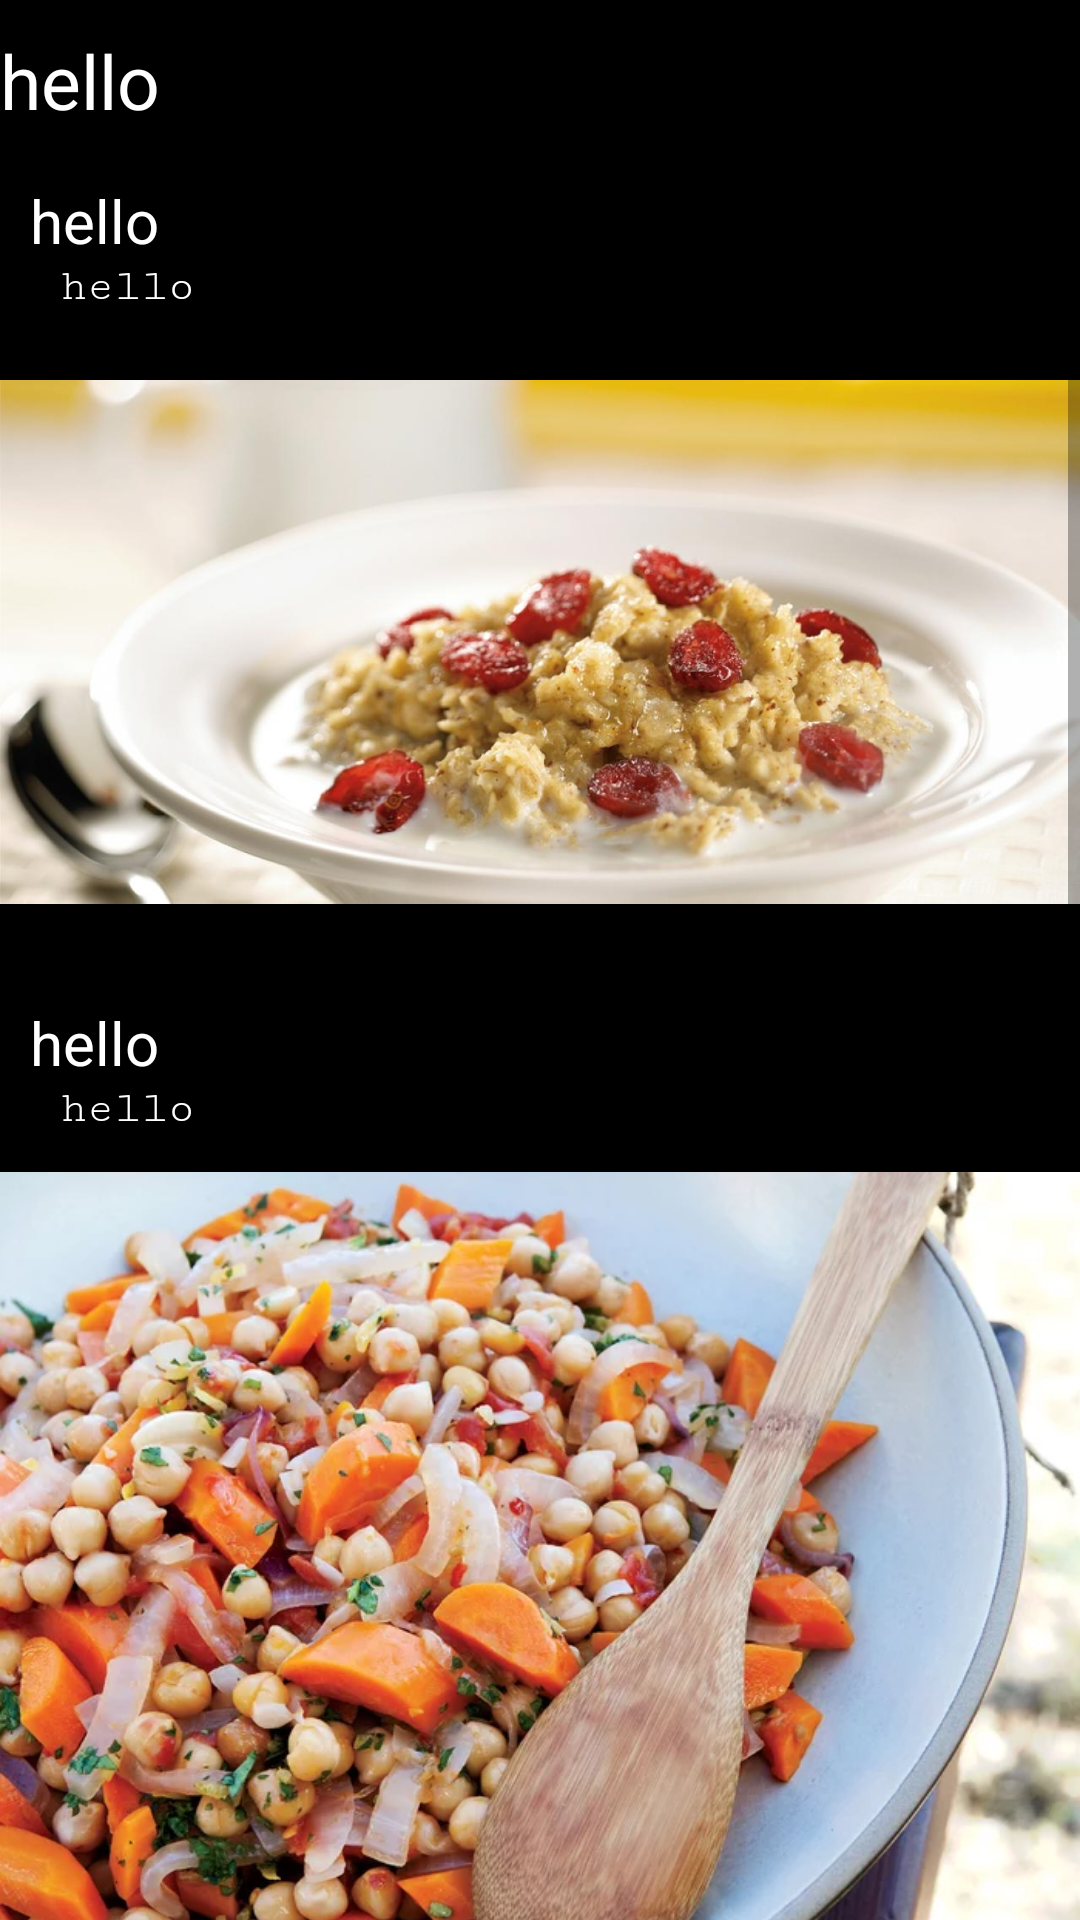

Produce the Android XML layout that renders to this screen, including the resource entries it uses.
<!-- AndroidManifest.xml: application theme AppTheme -->
<!-- res/layout/activity_loose__diet.xml -->
<?xml version="1.0" encoding="utf-8"?>
<LinearLayout xmlns:android="http://schemas.android.com/apk/res/android"
    xmlns:app="http://schemas.android.com/apk/res-auto"
    xmlns:tools="http://schemas.android.com/tools"
    android:layout_width="match_parent"
    android:background="@android:color/black"
    android:layout_height="match_parent"
    tools:context=".Loose_Diet">

    <ScrollView
        android:layout_width="match_parent"
        android:layout_height="match_parent">

        <LinearLayout
            android:layout_width="match_parent"
            android:layout_height="match_parent"
            android:orientation="vertical">


            <TextView
                android:id="@+id/h1"
                android:layout_width="match_parent"
                android:layout_height="50dp"
                android:layout_marginTop="10dp"
                android:text="hello"
                android:textColor="@android:color/white"
                android:textSize="25dp" />

            <TextView
                android:id="@+id/p1"
                android:layout_width="match_parent"
                android:layout_height="match_parent"
                android:layout_marginLeft="10dp"
                android:text="hello"
                android:textColor="@android:color/white"
                android:textSize="20sp" />

            <TextView
                android:id="@+id/p2"
                android:layout_width="match_parent"
                android:layout_height="match_parent"
                android:layout_marginLeft="20sp"
                android:fontFamily="serif-monospace"
                android:text="hello"
                android:textColor="@android:color/white"
                android:textSize="15dp" />

            <ImageView
                android:layout_width="match_parent"
                android:layout_height="200dp"
                android:layout_marginTop="10dp"

                android:src="@drawable/breakfast" />


            <TextView
                android:id="@+id/p3"
                android:layout_width="match_parent"
                android:layout_height="match_parent"
                android:layout_marginLeft="10dp"
                android:layout_marginTop="20dp"
                android:text="hello"
                android:textColor="@android:color/white"
                android:textSize="20sp" />

            <TextView
                android:id="@+id/p4"
                android:layout_width="match_parent"
                android:layout_height="match_parent"
                android:layout_marginLeft="20sp"
                android:fontFamily="serif-monospace"
                android:text="hello"
                android:textColor="@android:color/white"
                android:textSize="15dp" />

            <ImageView
                android:layout_width="match_parent"
                android:layout_height="275dp"
                android:layout_marginTop="10dp"

                android:src="@drawable/lunch_loose" />

            <TextView
                android:id="@+id/p5"
                android:layout_width="match_parent"
                android:layout_height="match_parent"
                android:layout_marginLeft="10dp"
                android:layout_marginTop="20dp"
                android:text="hello"
                android:textColor="@android:color/white"
                android:textSize="20sp" />

            <TextView
                android:id="@+id/p6"
                android:layout_width="match_parent"
                android:layout_height="match_parent"
                android:layout_marginLeft="20sp"
                android:fontFamily="serif-monospace"
                android:text="hello"
                android:textColor="@android:color/white"
                android:textSize="15dp" />


            <ImageView
                android:layout_width="match_parent"
                android:layout_height="220dp"
                android:layout_marginTop="10dp"

                android:src="@drawable/dinner_loose" />


            <TextView
                android:id="@+id/p7"
                android:layout_width="match_parent"
                android:layout_height="match_parent"
                android:layout_marginLeft="10dp"
                android:layout_marginTop="20dp"
                android:text="hello"
                android:textColor="@android:color/white"
                android:textSize="20sp" />


            <TextView
                android:id="@+id/p8"
                android:layout_width="match_parent"
                android:layout_height="match_parent"
                android:layout_marginLeft="20sp"
                android:fontFamily="serif-monospace"
                android:text="hello"
                android:textColor="@android:color/white"
                android:textSize="15dp" />


            <ImageView
                android:layout_width="match_parent"
                android:layout_height="240dp"
                android:layout_marginTop="10dp"

                android:src="@drawable/snacks_loose" />

            <TextView
                android:id="@+id/p9"
                android:layout_width="match_parent"
                android:layout_height="29dp"
                android:layout_marginLeft="10dp"
                android:layout_marginTop="20dp"
                android:text="hello"
                android:textColor="@android:color/white"
                android:textSize="20sp" />


            <TextView
                android:id="@+id/p10"
                android:layout_width="match_parent"
                android:layout_height="match_parent"
                android:layout_marginLeft="20sp"
                android:fontFamily="serif-monospace"
                android:text="hello"
                android:textColor="@android:color/white"
                android:textSize="15dp" />


        </LinearLayout>

    </ScrollView>


</LinearLayout>
<!-- resources referenced by this layout -->
<resources>
  <!-- drawable breakfast: jpg bitmap (drawable, 61927 bytes) -->
  <!-- drawable dinner_loose: jpg bitmap (drawable, 156194 bytes) -->
  <!-- drawable lunch_loose: webp bitmap (drawable, 77938 bytes) -->
  <!-- drawable snacks_loose: jpg bitmap (drawable, 141403 bytes) -->
  <style name="AppTheme" parent="Theme.AppCompat.Light.NoActionBar">
          
          <item name="colorPrimary">@color/colorPrimary</item>
          <item name="colorPrimaryDark">@color/colorPrimaryDark</item>
          <item name="colorAccent">@color/colorAccent</item>
      </style>
  <color name="colorPrimary">#3F51B5</color>
  <color name="colorPrimaryDark">#303F9F</color>
  <color name="colorAccent">#FF4081</color>
</resources>
